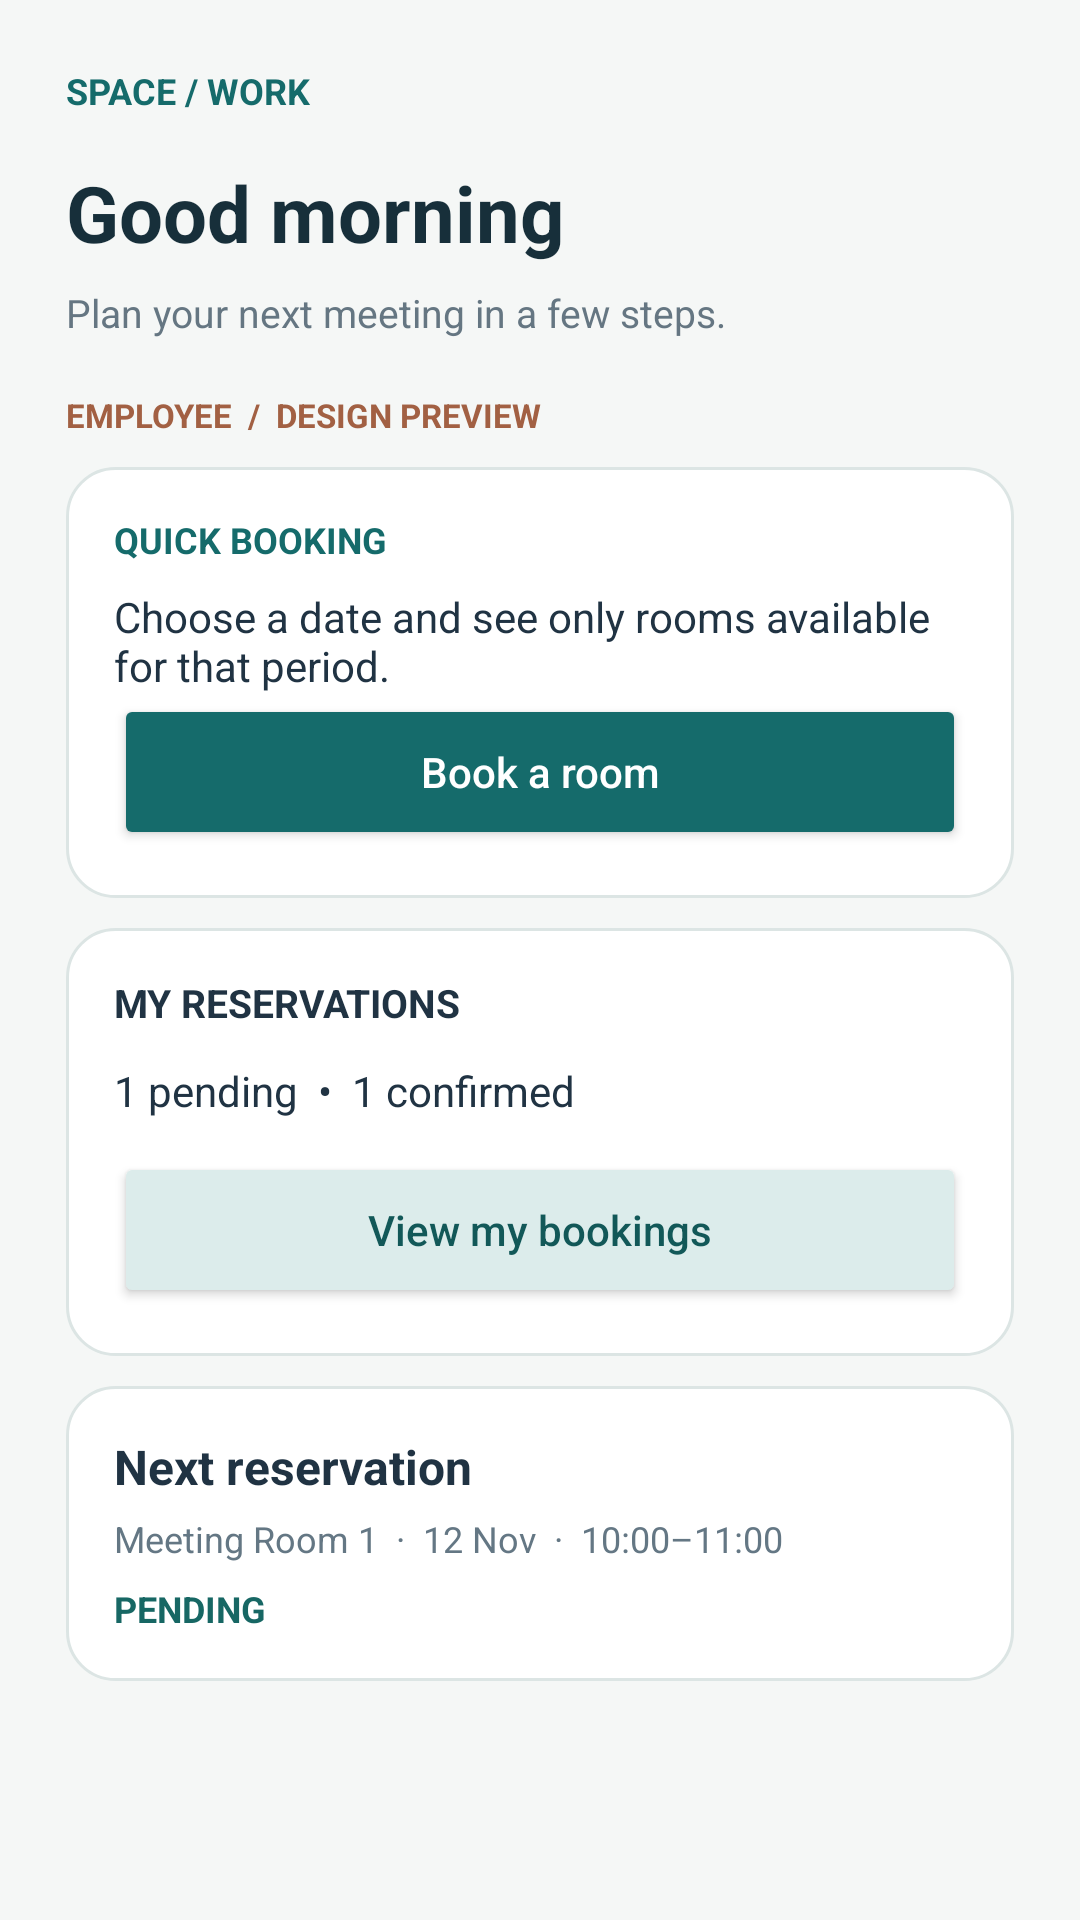

Layout XML and referenced resources for this Android screen:
<!-- AndroidManifest.xml: application theme Theme.ManageReservations -->
<!-- res/layout/activity_employee_dashboard.xml -->
<?xml version='1.0' encoding='utf-8'?>
<ScrollView xmlns:android="http://schemas.android.com/apk/res/android" android:layout_width="match_parent" android:layout_height="match_parent" android:fillViewport="true" android:background="#F5F7F6"><LinearLayout android:layout_width="match_parent" android:layout_height="wrap_content" android:orientation="vertical" android:padding="22dp"><LinearLayout android:layout_width="match_parent" android:layout_height="wrap_content" android:orientation="vertical"><TextView android:layout_width="match_parent" android:layout_height="wrap_content" android:text="SPACE / WORK" android:textSize="12sp" android:textColor="#156B6B" android:textStyle="bold" android:layout_marginBottom="15dp" /><TextView android:layout_width="match_parent" android:layout_height="wrap_content" android:text="Good morning" android:textSize="26sp" android:textColor="#172F3A" android:textStyle="bold" /><TextView android:layout_width="match_parent" android:layout_height="wrap_content" android:text="Plan your next meeting in a few steps." android:textSize="13sp" android:textColor="#657682" android:layout_marginTop="7dp" android:layout_marginBottom="18dp" /><TextView android:layout_width="match_parent" android:layout_height="wrap_content" android:text="EMPLOYEE  /  DESIGN PREVIEW" android:textSize="11sp" android:textColor="#A26043" android:textStyle="bold" /></LinearLayout><LinearLayout android:layout_width="match_parent" android:layout_height="wrap_content" android:orientation="vertical" android:padding="16dp" android:background="@drawable/ui_card" android:layout_marginTop="10dp"><TextView android:layout_width="match_parent" android:layout_height="wrap_content" android:text="QUICK BOOKING" android:textSize="12sp" android:textColor="#156B6B" android:textStyle="bold" /><TextView android:layout_width="match_parent" android:layout_height="wrap_content" android:text="Choose a date and see only rooms available for that period." android:textSize="14sp" android:textColor="#203343" android:layout_marginTop="8dp" /><Button android:layout_width="match_parent" android:layout_height="52dp" android:text="Book a room" android:textAllCaps="false" android:textSize="14sp" android:textColor="#FFFFFF" android:backgroundTint="#156B6B" android:minHeight="48dp" /></LinearLayout><LinearLayout android:layout_width="match_parent" android:layout_height="wrap_content" android:orientation="vertical" android:padding="16dp" android:background="@drawable/ui_card" android:layout_marginTop="10dp"><TextView android:layout_width="match_parent" android:layout_height="wrap_content" android:text="MY RESERVATIONS" android:textSize="13sp" android:textColor="#203343" android:textStyle="bold" /><Space android:layout_width="match_parent" android:layout_height="11dp" /><TextView android:layout_width="match_parent" android:layout_height="wrap_content" android:text="1 pending  •  1 confirmed" android:textSize="14sp" android:textColor="#203343" /><Space android:layout_width="match_parent" android:layout_height="11dp" /><Button android:layout_width="match_parent" android:layout_height="52dp" android:text="View my bookings" android:textAllCaps="false" android:textSize="14sp" android:textColor="#125858" android:backgroundTint="#DCECEB" android:minHeight="48dp" /></LinearLayout><LinearLayout android:layout_width="match_parent" android:layout_height="wrap_content" android:orientation="vertical" android:padding="16dp" android:background="@drawable/ui_card" android:layout_marginTop="10dp"><TextView android:layout_width="match_parent" android:layout_height="wrap_content" android:text="Next reservation" android:textSize="16sp" android:textColor="#203343" android:textStyle="bold" /><TextView android:layout_width="match_parent" android:layout_height="wrap_content" android:text="Meeting Room 1  ·  12 Nov  ·  10:00–11:00" android:textSize="12sp" android:textColor="#647784" android:layout_marginTop="5dp" /><TextView android:layout_width="match_parent" android:layout_height="wrap_content" android:text="PENDING" android:textSize="12sp" android:textColor="#176764" android:textStyle="bold" android:layout_marginTop="7dp" /></LinearLayout><Space android:layout_width="match_parent" android:layout_height="28dp" />
</LinearLayout></ScrollView>
<!-- resources referenced by this layout -->
<resources>
  <!-- drawable ui_card (drawable) -->
  <?xml version="1.0" encoding="utf-8"?>
  <shape xmlns:android="http://schemas.android.com/apk/res/android" android:shape="rectangle">
      <solid android:color="#FFFFFF"/>
      <corners android:radius="16dp"/>
      <stroke android:width="1dp" android:color="#DCE5E4"/>
  </shape>
  <style name="Theme.ManageReservations" parent="android:Theme.Material.Light.NoActionBar" />
</resources>
